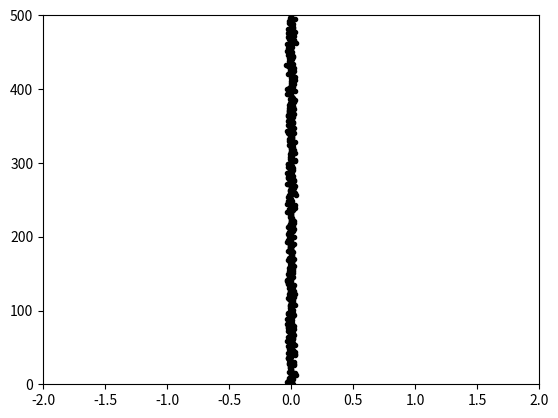

This chart was generated by the following Python code:
import numpy as np
import matplotlib.pyplot as plt
import matplotlib.animation as animation

n = 500  # Число частиц
dh = .02  # Параметр случайного распределения

# Задание вектор-столбцов координат точек
y = np.arange(1, n+1)
x = np.zeros(n)

fig, ax = plt.subplots()
ax.set_xlim([-2, 2])
ax.set_ylim([0, n+1])
h, = ax.plot(x, y, 'k.')  # Вывод начального положения точек

# Флаг для управления паузой
is_paused = False

def update(frame):
    global x
    if not is_paused:
        x = x + dh * (2 * np.random.rand(n) - 1)  # Случайные смещения x-координаты каждой точки
        h.set_xdata(x)  # Смена координат точек на рисунке
    return h,

def onClick(event):
    global is_paused
    is_paused ^= True

fig.canvas.mpl_connect('button_press_event', onClick)

ani = animation.FuncAnimation(fig, update, frames=range(1000), interval=50, blit=True)  

plt.show()
